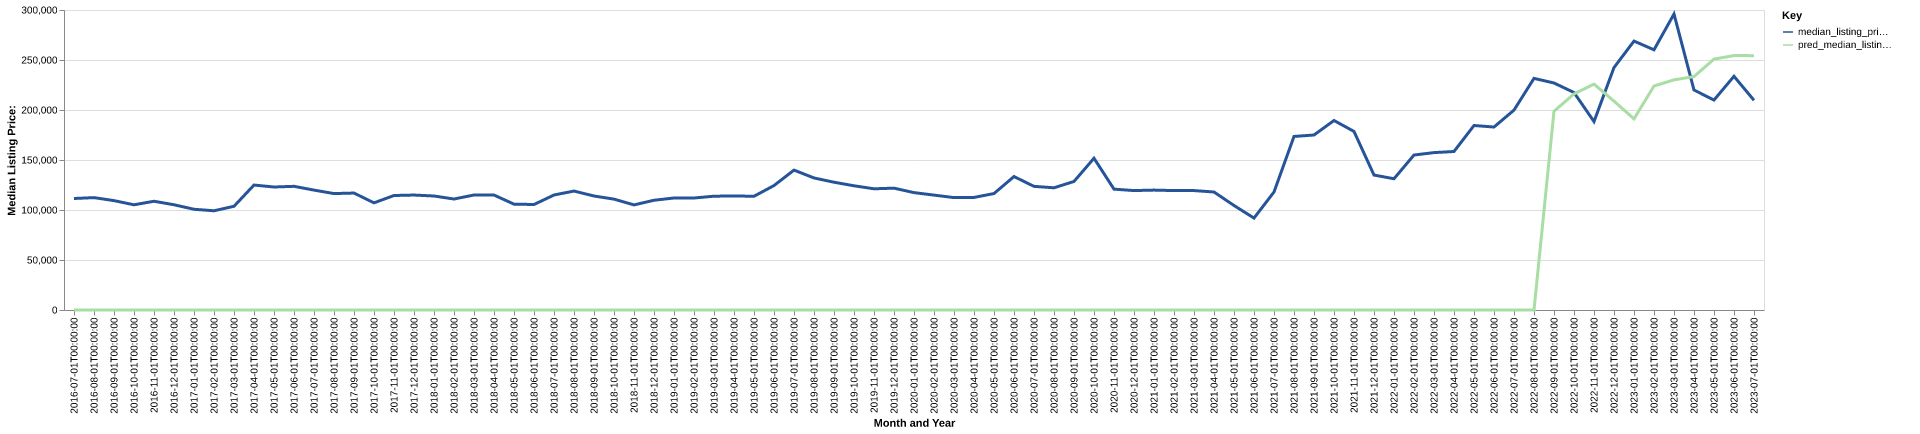

Data behind this chart, as committed beside it:
date, time_idx, median_listing_price, thirty_year_interest_rate_five, month, county_name, active_listing_count, median_days_on_market, pred_median_listing_price, month_year
2016-07-01, 0, 111500, 3.72, 7, butler, ia, 76.0, 63.0, 0, Jul-2016
2016-08-01, 1, 112375, 3.73, 8, butler, ia, 83.0, 77.0, 0, Aug-2016
2016-09-01, 2, 109375, 3.66, 9, butler, ia, 79.0, 82.0, 0, Sep-2016
2016-10-01, 3, 105200, 3.64, 10, butler, ia, 75.0, 93.0, 0, Oct-2016
2016-11-01, 4, 108750, 3.66, 11, butler, ia, 65.0, 97.0, 0, Nov-2016
2016-12-01, 5, 105250, 3.48, 12, butler, ia, 60.0, 112.0, 0, Dec-2016
2017-01-01, 6, 100738, 3.45, 1, butler, ia, 58.0, 132.0, 0, Jan-2017
2017-02-01, 7, 99225, 3.5, 2, butler, ia, 53.0, 138.0, 0, Feb-2017
2017-03-01, 8, 103725, 3.52, 3, butler, ia, 53.0, 123.0, 0, Mar-2017
2017-04-01, 9, 124950, 4.03, 4, butler, ia, 60.0, 103.0, 0, Apr-2017
2017-05-01, 10, 123000, 4.32, 5, butler, ia, 61.0, 74.0, 0, May-2017
2017-06-01, 11, 123675, 4.2, 6, butler, ia, 77.0, 65.0, 0, Jun-2017
2017-07-01, 12, 119900, 4.19, 7, butler, ia, 77.0, 60.0, 0, Jul-2017
2017-08-01, 13, 116425, 4.3, 8, butler, ia, 75.0, 77.0, 0, Aug-2017
2017-09-01, 14, 116950, 4.1, 9, butler, ia, 68.0, 100.0, 0, Sep-2017
2017-10-01, 15, 107150, 4.05, 10, butler, ia, 68.0, 108.0, 0, Oct-2017
2017-11-01, 16, 114500, 3.94, 11, butler, ia, 61.0, 100.0, 0, Nov-2017
2017-12-01, 17, 114950, 4.03, 12, butler, ia, 55.0, 108.0, 0, Dec-2017
2018-01-01, 18, 114000, 3.93, 1, butler, ia, 51.0, 119.0, 0, Jan-2018
2018-02-01, 19, 110975, 3.83, 2, butler, ia, 50.0, 125.0, 0, Feb-2018
2018-03-01, 20, 115000, 3.94, 3, butler, ia, 63.0, 64.0, 0, Mar-2018
2018-04-01, 21, 114950, 3.95, 4, butler, ia, 71.0, 50.0, 0, Apr-2018
2018-05-01, 22, 105850, 3.99, 5, butler, ia, 68.0, 65.0, 0, May-2018
2018-06-01, 23, 105500, 4.15, 6, butler, ia, 65.0, 70.0, 0, Jun-2018
2018-07-01, 24, 115000, 4.4, 7, butler, ia, 66.0, 49.0, 0, Jul-2018
2018-08-01, 25, 118950, 4.46, 8, butler, ia, 76.0, 52.0, 0, Aug-2018
2018-09-01, 26, 114000, 4.58, 9, butler, ia, 73.0, 65.0, 0, Sep-2018
2018-10-01, 27, 110875, 4.66, 10, butler, ia, 72.0, 83.0, 0, Oct-2018
2018-11-01, 28, 105100, 4.62, 11, butler, ia, 75.0, 99.0, 0, Nov-2018
2018-12-01, 29, 109750, 4.54, 12, butler, ia, 73.0, 117.0, 0, Dec-2018
2019-01-01, 30, 112000, 4.6, 1, butler, ia, 71.0, 119.0, 0, Jan-2019
2019-02-01, 31, 112000, 4.72, 2, butler, ia, 66.0, 112.0, 0, Feb-2019
2019-03-01, 32, 113800, 4.9, 3, butler, ia, 65.0, 111.0, 0, Mar-2019
2019-04-01, 33, 114050, 4.94, 4, butler, ia, 64.0, 105.0, 0, Apr-2019
2019-05-01, 34, 113725, 4.75, 5, butler, ia, 65.0, 75.0, 0, May-2019
2019-06-01, 35, 124450, 4.51, 6, butler, ia, 70.0, 64.0, 0, Jun-2019
2019-07-01, 36, 139900, 4.41, 7, butler, ia, 74.0, 71.0, 0, Jul-2019
2019-08-01, 37, 132050, 4.41, 8, butler, ia, 75.0, 71.0, 0, Aug-2019
2019-09-01, 38, 127775, 4.2, 9, butler, ia, 75.0, 70.0, 0, Sep-2019
2019-10-01, 39, 124225, 4.14, 10, butler, ia, 75.0, 70.0, 0, Oct-2019
2019-11-01, 40, 121200, 3.84, 11, butler, ia, 73.0, 70.0, 0, Nov-2019
2019-12-01, 41, 121850, 3.81, 12, butler, ia, 64.0, 91.0, 0, Dec-2019
2020-01-01, 42, 117375, 3.75, 1, butler, ia, 55.0, 97.0, 0, Jan-2020
2020-02-01, 43, 114900, 3.73, 2, butler, ia, 53.0, 94.0, 0, Feb-2020
2020-03-01, 44, 112400, 3.78, 3, butler, ia, 50.0, 102.0, 0, Mar-2020
2020-04-01, 45, 112575, 3.75, 4, butler, ia, 55.0, 99.0, 0, Apr-2020
2020-05-01, 46, 116450, 3.74, 5, butler, ia, 49.0, 109.0, 0, May-2020
2020-06-01, 47, 133450, 3.72, 6, butler, ia, 51.0, 57.0, 0, Jun-2020
2020-07-01, 48, 123650, 3.49, 7, butler, ia, 49.0, 49.0, 0, Jul-2020
2020-08-01, 49, 122200, 3.65, 8, butler, ia, 44.0, 69.0, 0, Aug-2020
2020-09-01, 50, 128550, 3.33, 9, butler, ia, 43.0, 78.0, 0, Sep-2020
2020-10-01, 51, 151750, 3.28, 10, butler, ia, 44.0, 64.0, 0, Oct-2020
2020-11-01, 52, 120850, 3.21, 11, butler, ia, 43.0, 66.0, 0, Nov-2020
2020-12-01, 53, 119425, 3.07, 12, butler, ia, 35.0, 92.0, 0, Dec-2020
2021-01-01, 54, 119900, 2.99, 1, butler, ia, 29.0, 105.0, 0, Jan-2021
2021-02-01, 55, 119425, 2.93, 2, butler, ia, 29.0, 119.0, 0, Feb-2021
2021-03-01, 56, 119425, 2.88, 3, butler, ia, 26.0, 84.0, 0, Mar-2021
2021-04-01, 57, 118000, 2.84, 4, butler, ia, 29.0, 35.0, 0, Apr-2021
2021-05-01, 58, 104500, 2.71, 5, butler, ia, 27.0, 38.0, 0, May-2021
2021-06-01, 59, 91925, 2.79, 6, butler, ia, 24.0, 50.0, 0, Jun-2021
... 25 more rows
